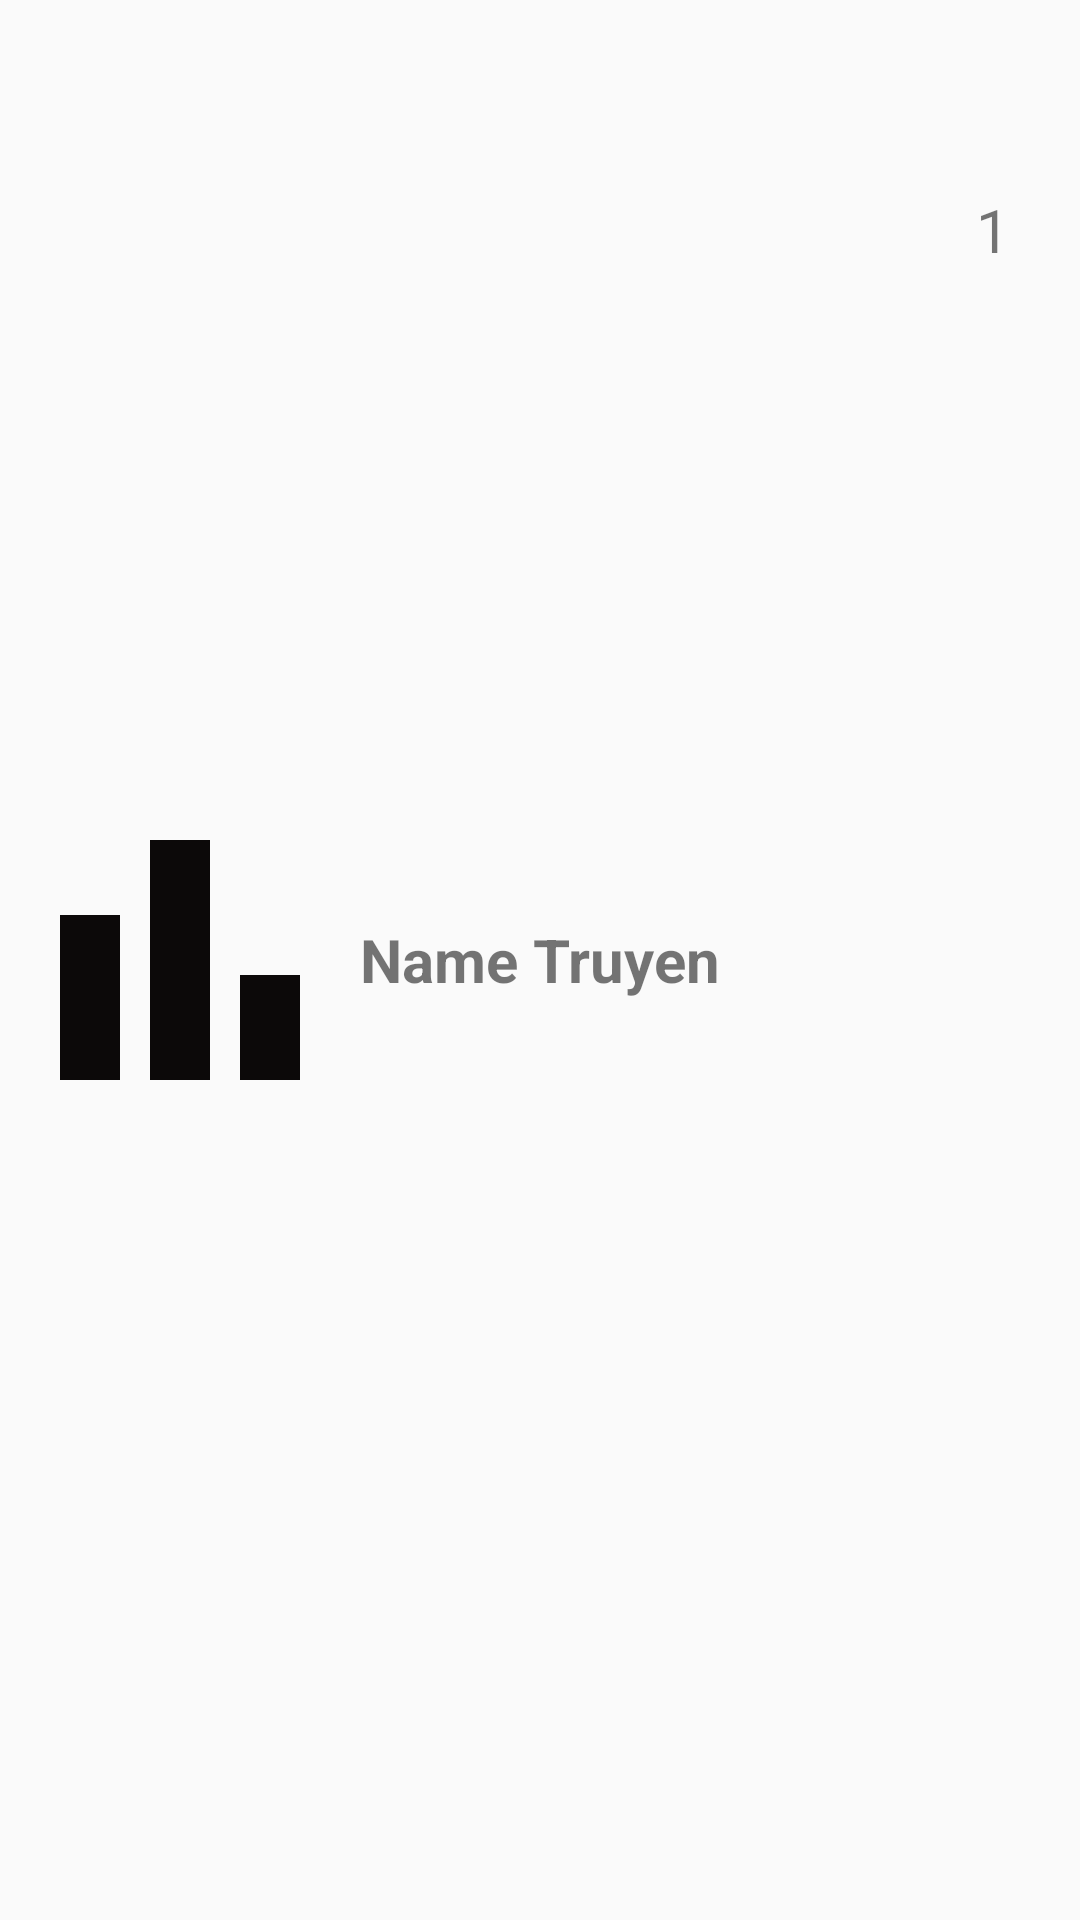

The Android layout XML behind this screen, and the referenced resources:
<!-- AndroidManifest.xml: application theme Theme.GZTruyen -->
<!-- res/layout/bxh_holder.xml -->
<?xml version="1.0" encoding="utf-8"?>
<androidx.constraintlayout.widget.ConstraintLayout xmlns:android="http://schemas.android.com/apk/res/android"
    xmlns:app="http://schemas.android.com/apk/res-auto"
    xmlns:tools="http://schemas.android.com/tools"
    android:layout_width="match_parent"
    android:layout_height="150dp"
    tools:context=".ViewHolder.BXHViewHolder">

    <ImageView
        android:id="@+id/imageView2"
        android:layout_width="120dp"
        android:layout_height="match_parent"
        android:src="@drawable/rank"
        app:layout_constraintBottom_toBottomOf="parent"
        app:layout_constraintStart_toStartOf="parent"
        app:layout_constraintTop_toTopOf="parent" />

    <TextView
        android:id="@+id/nameTruyen"
        android:layout_width="221dp"
        android:layout_height="152dp"
        android:gravity=""
        android:text="Name Truyen"
        android:textSize="20dp"
        android:textStyle="bold"
        app:layout_constraintBottom_toBottomOf="parent"
        app:layout_constraintStart_toEndOf="@+id/imageView2"
        app:layout_constraintTop_toTopOf="parent" />

    <TextView
        android:id="@+id/numberBxh"
        android:layout_width="58dp"
        android:layout_height="153dp"
        android:gravity="center"
        android:text="1"
        android:textSize="20dp"
        android:textStyle=""
        app:layout_constraintBottom_toBottomOf="parent"
        app:layout_constraintEnd_toEndOf="parent"
        app:layout_constraintTop_toTopOf="parent"
        app:layout_constraintVertical_bias="0.0" />

</androidx.constraintlayout.widget.ConstraintLayout>
<!-- resources referenced by this layout -->
<resources>
  <!-- drawable rank (drawable) -->
  <vector android:height="24dp" android:tint="#0C0909"
      android:viewportHeight="24" android:viewportWidth="24"
      android:width="24dp" xmlns:android="http://schemas.android.com/apk/res/android">
      <path android:fillColor="@android:color/white" android:pathData="M4,9h4v11h-4z"/>
      <path android:fillColor="@android:color/white" android:pathData="M16,13h4v7h-4z"/>
      <path android:fillColor="@android:color/white" android:pathData="M10,4h4v16h-4z"/>
  </vector>
  <style name="Theme.GZTruyen" parent="@style/Theme.AppCompat.Light.NoActionBar">
          
          <item name="colorPrimary">@color/purple_500</item>
          <item name="colorPrimaryVariant">@color/purple_700</item>
          <item name="colorOnPrimary">@color/white</item>
          
          <item name="colorSecondary">@color/teal_200</item>
          <item name="colorSecondaryVariant">@color/teal_700</item>
          <item name="colorOnSecondary">@color/black</item>
          
          <item name="android:statusBarColor">?attr/colorPrimaryVariant</item>
          
      </style>
  <!-- not gathered from this repository: default colours our renderer supplied (Android Studio template values) -->
  <color name="purple_500">#FF6200EE</color>
  <color name="purple_700">#FF3700B3</color>
  <color name="teal_200">#FF03DAC5</color>
  <color name="teal_700">#FF018786</color>
  <color name="black">#FF000000</color>
  <color name="white">#FFFFFFFF</color>
</resources>
